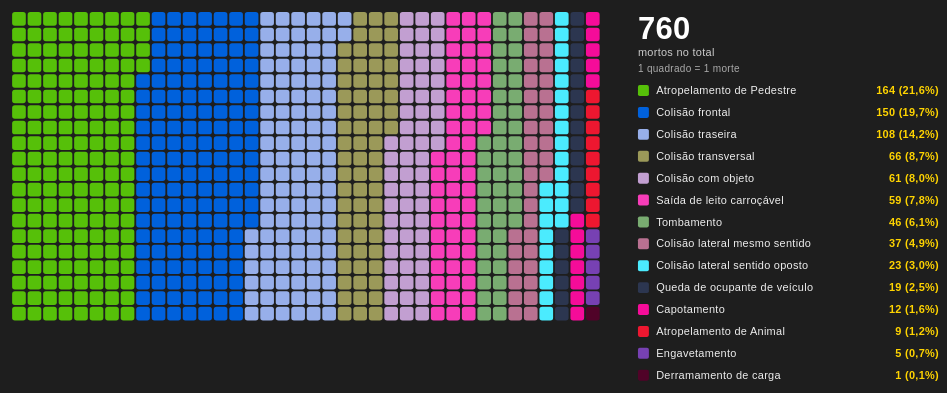
D3 v4 page, settled after 480 driven frames (8 s of simulated time); the page loaded 1 data file(s).


// ── tipos.js
// ---- Configuração do waffle ----
var LINHAS = 20, // quadradinhos por coluna
  CELULA = 15, // tamanho do quadradinho
  GAP = 2, // espaço entre eles
  PASSO = CELULA + GAP,
  LEGENDA_X = 40, // distância entre o waffle e a legenda
  LEG_LINHA = 24; // altura de cada linha da legenda

d3.csv("tipos_acidentes.csv", function (error, data) {
  if (error) {
    console.error("Erro ao carregar o CSV:", error);
    return;
  }

  data = data
    .map(function (d) {
      return {
        tipo: d.tipo_acidente,
        mortos: +d["SUM de mortos"],
        cor: (d.cor || "#e74c3c").trim(),
      };
    })
    .sort(function (a, b) {
      return b.mortos - a.mortos;
    });

  var total = d3.sum(data, function (d) {
    return d.mortos;
  });

  // Cada morte vira uma célula; preenche coluna por coluna, tipo por tipo
  var celulas = [];
  data.forEach(function (d, i) {
    d.idx = i;
    for (var k = 0; k < d.mortos; k++) {
      celulas.push({ idx: i, tipo: d.tipo, cor: d.cor });
    }
  });

  var colunas = Math.ceil(total / LINHAS);
  var wafWidth = colunas * PASSO;
  var wafHeight = LINHAS * PASSO;
  var margem = 10;
  var legX = wafWidth + LEGENDA_X;
  var svgWidth = margem + legX + 330;
  var svgHeight =
    Math.max(wafHeight, 90 + data.length * LEG_LINHA) + margem * 2;

  var svg = d3
    .select("#my_dataviz")
    .attr("viewBox", "0 0 " + svgWidth + " " + svgHeight);

  var g = svg
    .append("g")
    .attr("transform", "translate(" + margem + "," + margem + ")");

  // ---- Destaque ao passar o mouse (célula ou legenda) ----
  function destacar(idx) {
    g.selectAll(".celula").style("opacity", function (c) {
      return c.idx === idx ? 1 : 0.15;
    });
    g.selectAll(".legenda-item").style("opacity", function (l) {
      return l.idx === idx ? 1 : 0.35;
    });
  }
  function limpar() {
    g.selectAll(".celula").style("opacity", 1);
    g.selectAll(".legenda-item").style("opacity", 1);
  }

  // ---- Waffle ----
  g.append("g")
    .selectAll("rect")
    .data(celulas)
    .enter()
    .append("rect")
    .attr("class", "celula")
    .attr("x", function (d, i) {
      return Math.floor(i / LINHAS) * PASSO;
    })
    .attr("y", function (d, i) {
      return (i % LINHAS) * PASSO;
    })
    .attr("width", CELULA)
    .attr("height", CELULA)
    .attr("rx", 3)
    .attr("fill", function (d) {
      return d.cor;
    })
    .on("mouseover", function (d) {
      destacar(d.idx);
    })
    .on("mouseout", limpar)
    .append("title")
    .text(function (d) {
      return d.tipo;
    });

  // ---- Total + legenda ----
  var leg = g.append("g").attr("transform", "translate(" + legX + ",0)");

  leg.append("text").attr("class", "total-num").attr("y", 30).text(total);
  leg
    .append("text")
    .attr("class", "total-txt")
    .attr("y", 48)
    .text("mortos no total");
  leg
    .append("text")
    .attr("class", "nota")
    .attr("y", 66)
    .text("1 quadrado = 1 morte");

  var itens = leg
    .selectAll(".legenda-item")
    .data(data)
    .enter()
    .append("g")
    .attr("class", "legenda-item")
    .attr("transform", function (d, i) {
      return "translate(0," + (90 + i * LEG_LINHA) + ")";
    })
    .on("mouseover", function (d) {
      destacar(d.idx);
    })
    .on("mouseout", limpar);

  itens
    .append("rect")
    .attr("width", 12)
    .attr("height", 12)
    .attr("y", -10)
    .attr("rx", 2)
    .attr("fill", function (d) {
      return d.cor;
    });

  itens
    .append("text")
    .attr("class", "legenda-nome")
    .attr("x", 20)
    .text(function (d) {
      return d.tipo;
    });

  itens
    .append("text")
    .attr("class", "legenda-valor")
    .attr("x", 330)
    .attr("text-anchor", "end")
    .text(function (d) {
      var pct = ((d.mortos / total) * 100).toFixed(1).replace(".", ",");
      return d.mortos + " (" + pct + "%)";
    });
});


### data: tipos_acidentes.csv
tipo_acidente, SUM de mortos, cor
Atropelamento de Pedestre, 164, #56C009
Colisão frontal, 150, #0061DC
Colisão traseira, 108, #97AFEA
Colisão transversal, 66, #9B9959
Colisão com objeto, 61, #C29FD1
Saída de leito carroçável, 59, #F73DB9
Tombamento, 46, #79AC71
Colisão lateral mesmo sentido, 37, #B97191
Colisão lateral sentido oposto, 23, #4BEBFE
Queda de ocupante de veículo, 19, #2C3650
Capotamento, 12, #F50C99
Atropelamento de Animal, 9, #ED1730
Engavetamento, 5, #7741B3
Derramamento de carga, 1, #500328